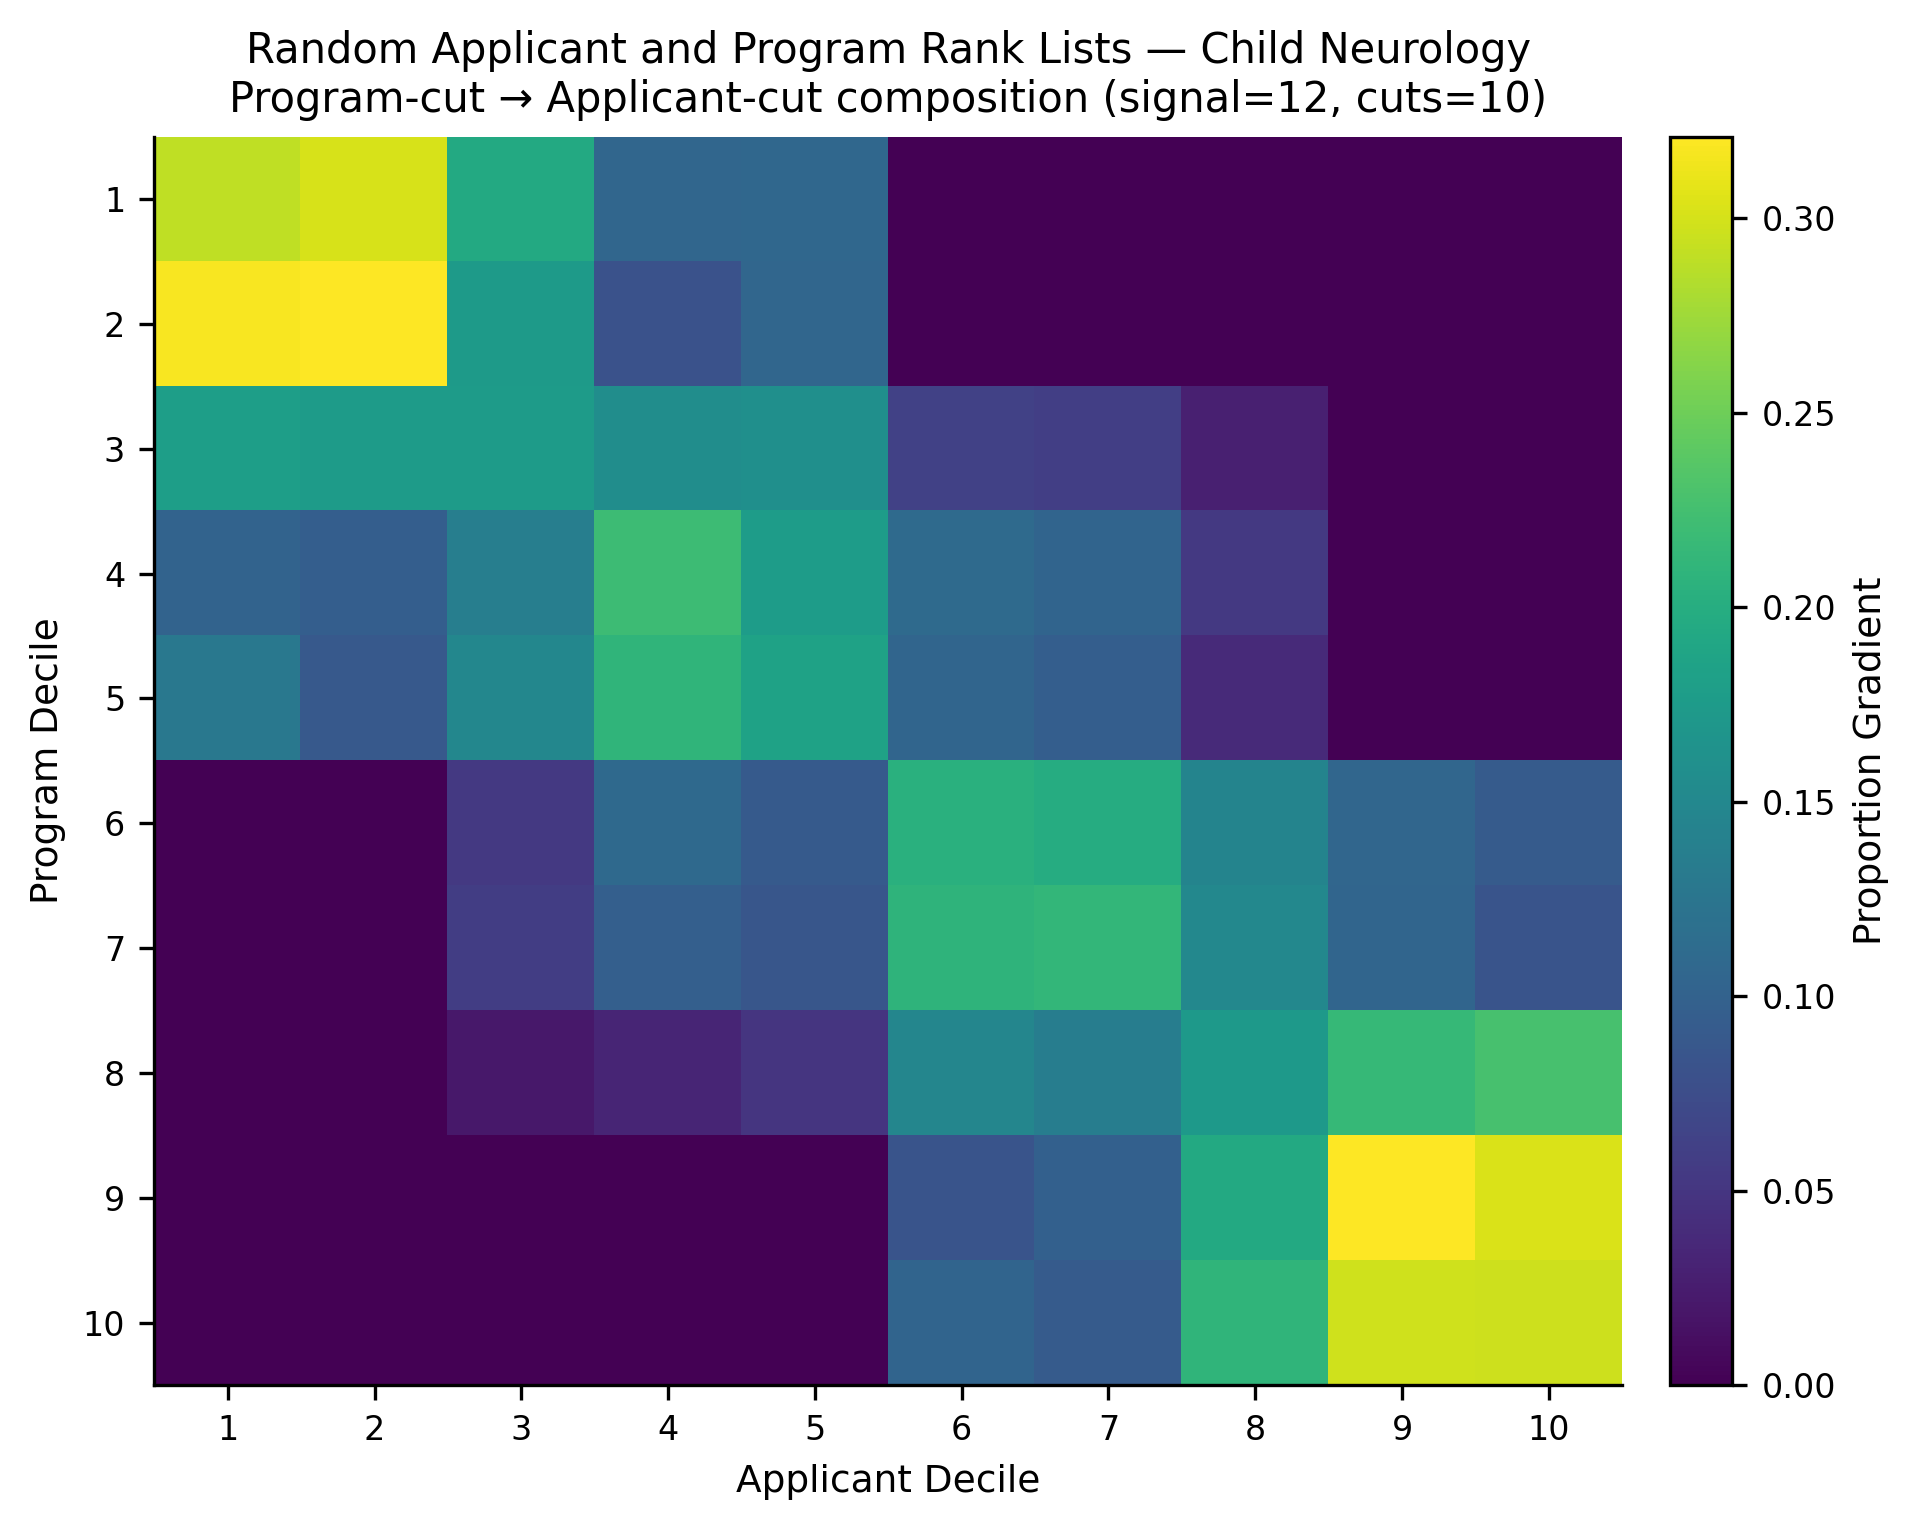

The table this chart was drawn from, first rows:
, app_cut_1, app_cut_2, app_cut_3, app_cut_4, app_cut_5, app_cut_6, app_cut_7, app_cut_8, app_cut_9, app_cut_10
prog_cut_1, 0.29, 0.302, 0.1949, 0.1064, 0.1067, 0.0, 0.0, 0.0, 0.0, 0.0
prog_cut_2, 0.318, 0.3199, 0.1746, 0.0812, 0.1063, 0.0, 0.0, 0.0, 0.0, 0.0
prog_cut_3, 0.1796, 0.1764, 0.1764, 0.1578, 0.16, 0.06209, 0.05973, 0.02799, 0.0, 0.0
prog_cut_4, 0.1019, 0.09582, 0.1375, 0.2195, 0.1777, 0.1112, 0.1034, 0.05297, 0.0, 0.0
prog_cut_5, 0.1285, 0.08913, 0.1487, 0.21, 0.1855, 0.1042, 0.09566, 0.03832, 0.0, 0.0
prog_cut_6, 0.0, 0.0, 0.05344, 0.1091, 0.09113, 0.2041, 0.199, 0.1449, 0.106, 0.09226
prog_cut_7, 0.0, 0.0, 0.05779, 0.09759, 0.08569, 0.2086, 0.2127, 0.1497, 0.105, 0.0829
prog_cut_8, 0.0, 0.0, 0.02009, 0.0327, 0.04942, 0.1474, 0.1355, 0.1727, 0.2152, 0.2271
prog_cut_9, 0.0, 0.0, 0.0, 0.0, 0.0, 0.08299, 0.09824, 0.1952, 0.321, 0.3025
prog_cut_10, 0.0, 0.0, 0.0, 0.0, 0.0, 0.1029, 0.09215, 0.2104, 0.298, 0.2965
